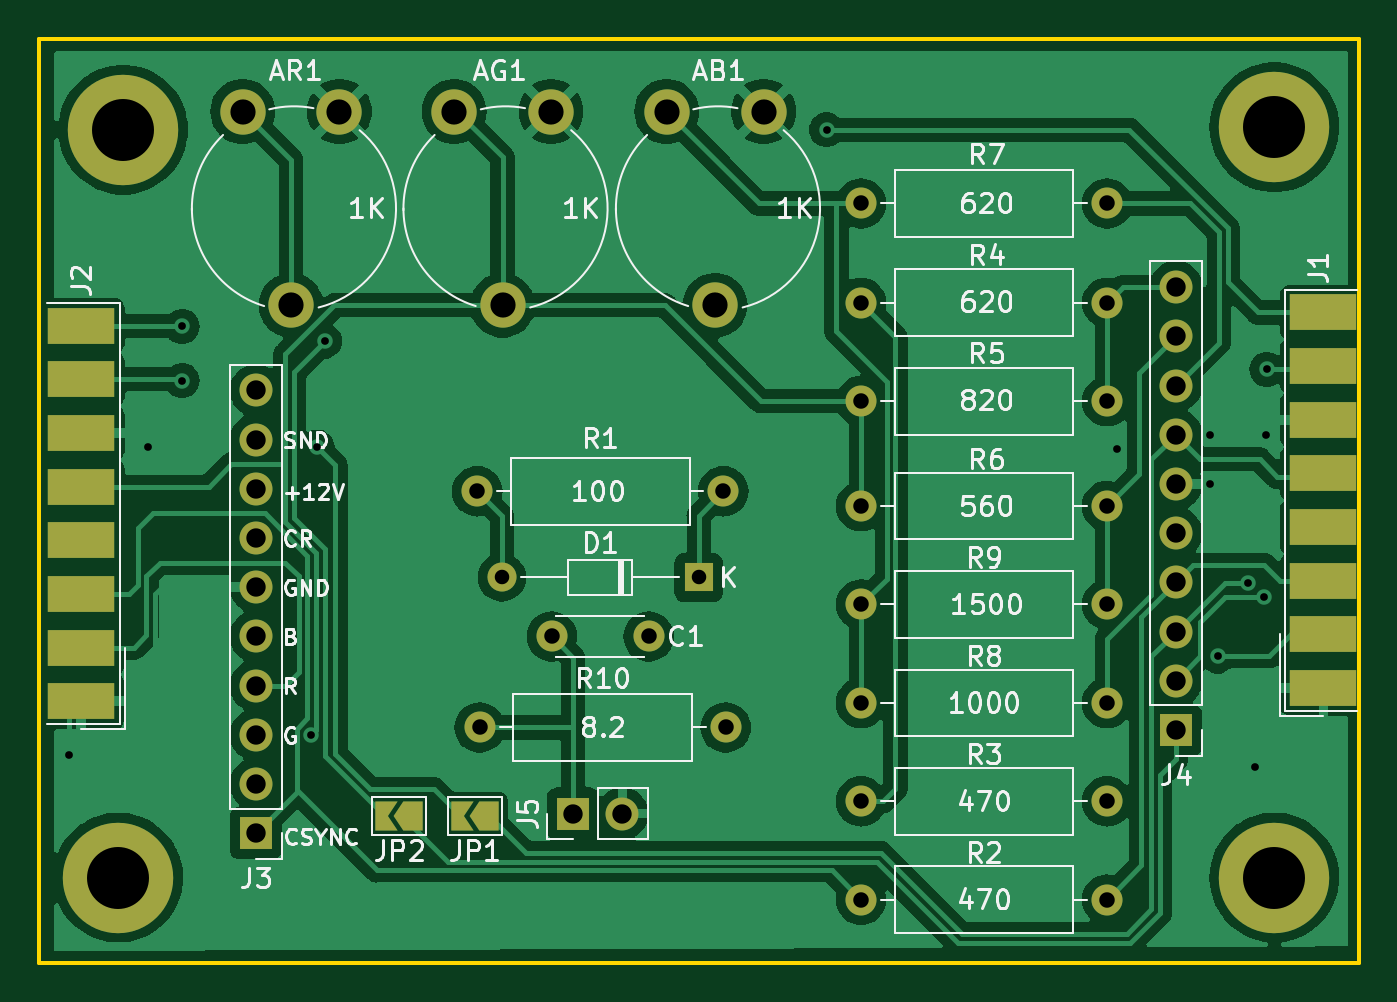
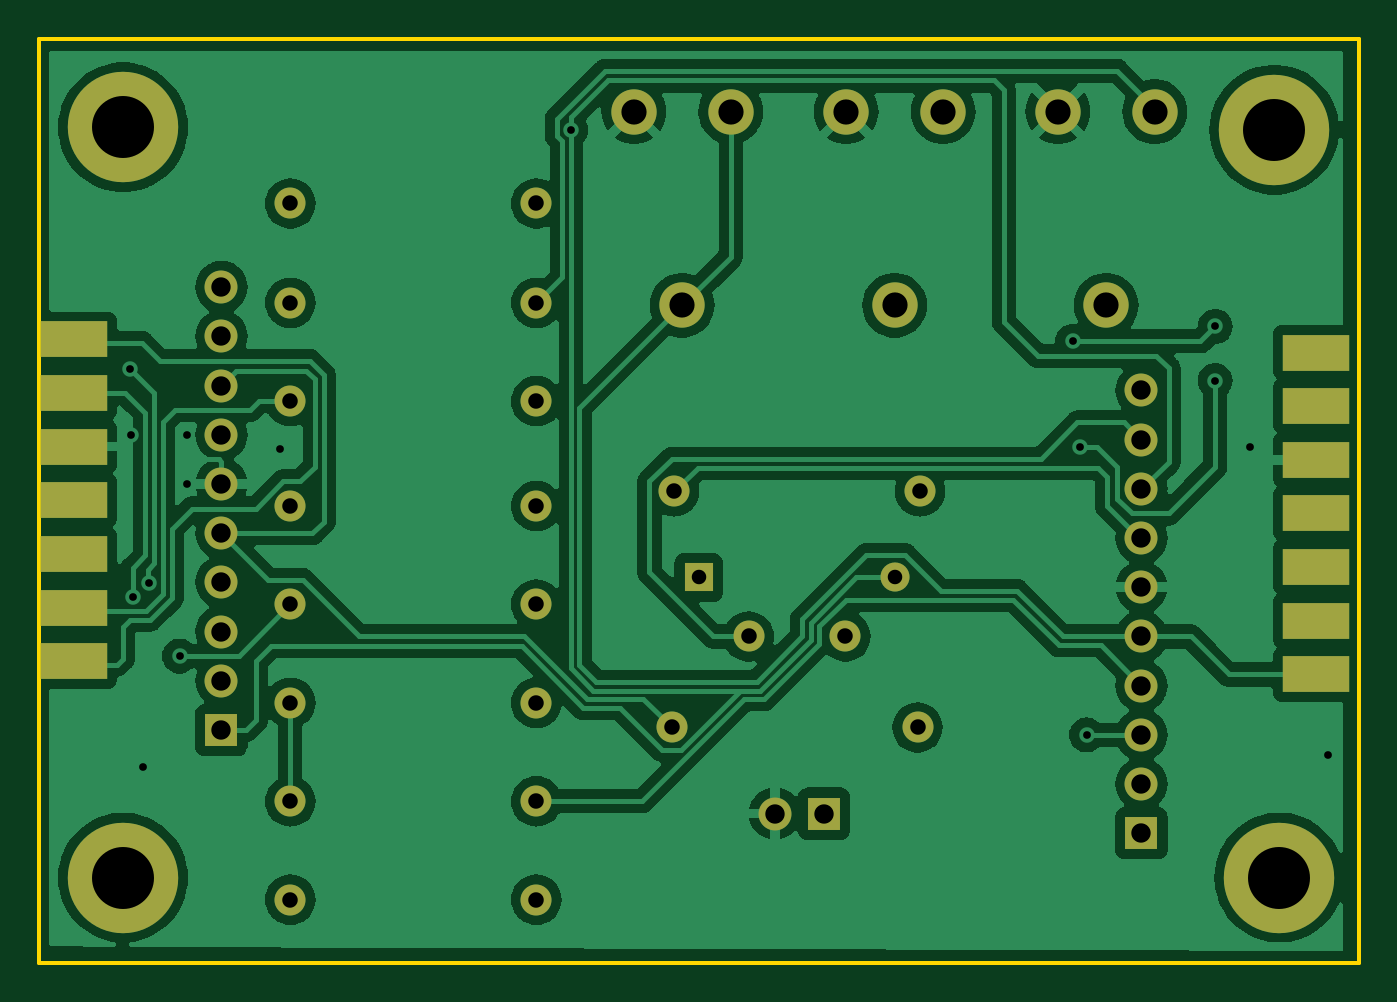
Circuit board: 11 layer files. Board 68.2 x 47.7 mm.
- bottom_copper: taxanRGB-B_Cu.gbr (132220 bytes)
- bottom_mask: taxanRGB-B_Mask.gbr (3067 bytes)
- paste: taxanRGB-B_Paste.gbr (854 bytes)
- bottom_silk: taxanRGB-B_Silkscreen.gbr (452 bytes)
- outline: taxanRGB-Edge_Cuts.gbr (603 bytes)
- top_copper: taxanRGB-F_Cu.gbr (124158 bytes)
- top_mask: taxanRGB-F_Mask.gbr (3694 bytes)
- paste: taxanRGB-F_Paste.gbr (902 bytes)
- top_silk: taxanRGB-F_Silkscreen.gbr (64626 bytes)
- drill: taxanRGB-NPTH.drl (276 bytes)
- drill: taxanRGB-PTH.drl (1609 bytes)

=== bottom_copper: taxanRGB-B_Cu.gbr (132220 bytes, source omitted) ===
=== bottom_mask: taxanRGB-B_Mask.gbr ===
%TF.GenerationSoftware,KiCad,Pcbnew,7.0.8*%
%TF.CreationDate,2026-01-30T16:34:38+01:00*%
%TF.ProjectId,taxanRGB,74617861-6e52-4474-922e-6b696361645f,rev?*%
%TF.SameCoordinates,Original*%
%TF.FileFunction,Soldermask,Bot*%
%TF.FilePolarity,Negative*%
%FSLAX46Y46*%
G04 Gerber Fmt 4.6, Leading zero omitted, Abs format (unit mm)*
G04 Created by KiCad (PCBNEW 7.0.8) date 2026-01-30 16:34:38*
%MOMM*%
%LPD*%
G01*
G04 APERTURE LIST*
%ADD10C,2.340000*%
%ADD11R,3.480000X1.846667*%
%ADD12C,1.600000*%
%ADD13O,1.600000X1.600000*%
%ADD14C,5.700000*%
%ADD15R,1.500000X1.500000*%
%ADD16O,1.500000X1.500000*%
%ADD17R,1.700000X1.700000*%
%ADD18O,1.700000X1.700000*%
G04 APERTURE END LIST*
D10*
%TO.C,AB1*%
X65151000Y-22686000D03*
X67651000Y-32686000D03*
X70151000Y-22686000D03*
%TD*%
%TO.C,AG1*%
X54182000Y-22686000D03*
X56682000Y-32686000D03*
X59182000Y-22686000D03*
%TD*%
%TO.C,AR1*%
X43260000Y-22686000D03*
X45760000Y-32686000D03*
X48260000Y-22686000D03*
%TD*%
D11*
%TO.C,J2*%
X34925000Y-51746805D03*
X34925000Y-48976805D03*
X34925000Y-46206805D03*
X34925000Y-43436805D03*
X34925000Y-40666805D03*
X34925000Y-37896805D03*
X34925000Y-35126805D03*
%TD*%
D12*
%TO.C,C1*%
X64222000Y-49784000D03*
X59222000Y-49784000D03*
%TD*%
%TO.C,R1*%
X55372000Y-42291000D03*
D13*
X68072000Y-42291000D03*
%TD*%
D12*
%TO.C,R6*%
X87884000Y-43053000D03*
D13*
X75184000Y-43053000D03*
%TD*%
D14*
%TO.C,REF\u002A\u002A*%
X96520000Y-23495000D03*
%TD*%
%TO.C,REF\u002A\u002A*%
X96520000Y-62230000D03*
%TD*%
D15*
%TO.C,D1*%
X66802000Y-46736000D03*
D16*
X56642000Y-46736000D03*
%TD*%
D11*
%TO.C,J1*%
X99060000Y-34441000D03*
X99060000Y-37211000D03*
X99060000Y-39981000D03*
X99060000Y-42751000D03*
X99060000Y-45521000D03*
X99060000Y-48291000D03*
X99060000Y-51061000D03*
%TD*%
D12*
%TO.C,R3*%
X87884000Y-58293000D03*
D13*
X75184000Y-58293000D03*
%TD*%
D12*
%TO.C,R5*%
X87884000Y-37639805D03*
D13*
X75184000Y-37639805D03*
%TD*%
D12*
%TO.C,R10*%
X55499000Y-54483000D03*
D13*
X68199000Y-54483000D03*
%TD*%
D17*
%TO.C,J5*%
X60325000Y-58928000D03*
D18*
X62865000Y-58928000D03*
%TD*%
D12*
%TO.C,R7*%
X87884000Y-27432000D03*
D13*
X75184000Y-27432000D03*
%TD*%
D14*
%TO.C,REF\u002A\u002A*%
X37084000Y-23622000D03*
%TD*%
D17*
%TO.C,J3*%
X43942000Y-59944000D03*
D18*
X43942000Y-57404000D03*
X43942000Y-54864000D03*
X43942000Y-52324000D03*
X43942000Y-49784000D03*
X43942000Y-47244000D03*
X43942000Y-44704000D03*
X43942000Y-42164000D03*
X43942000Y-39624000D03*
X43942000Y-37084000D03*
%TD*%
D12*
%TO.C,R4*%
X87884000Y-32559805D03*
D13*
X75184000Y-32559805D03*
%TD*%
D12*
%TO.C,R9*%
X87884000Y-48133000D03*
D13*
X75184000Y-48133000D03*
%TD*%
D17*
%TO.C,J4*%
X91440000Y-54610000D03*
D18*
X91440000Y-52070000D03*
X91440000Y-49530000D03*
X91440000Y-46990000D03*
X91440000Y-44450000D03*
X91440000Y-41910000D03*
X91440000Y-39370000D03*
X91440000Y-36830000D03*
X91440000Y-34290000D03*
X91440000Y-31750000D03*
%TD*%
D12*
%TO.C,R2*%
X87884000Y-63373000D03*
D13*
X75184000Y-63373000D03*
%TD*%
D12*
%TO.C,R8*%
X87884000Y-53213000D03*
D13*
X75184000Y-53213000D03*
%TD*%
D14*
%TO.C,REF\u002A\u002A*%
X36830000Y-62230000D03*
%TD*%
M02*

=== paste: taxanRGB-B_Paste.gbr ===
%TF.GenerationSoftware,KiCad,Pcbnew,7.0.8*%
%TF.CreationDate,2026-01-30T16:34:37+01:00*%
%TF.ProjectId,taxanRGB,74617861-6e52-4474-922e-6b696361645f,rev?*%
%TF.SameCoordinates,Original*%
%TF.FileFunction,Paste,Bot*%
%TF.FilePolarity,Positive*%
%FSLAX46Y46*%
G04 Gerber Fmt 4.6, Leading zero omitted, Abs format (unit mm)*
G04 Created by KiCad (PCBNEW 7.0.8) date 2026-01-30 16:34:37*
%MOMM*%
%LPD*%
G01*
G04 APERTURE LIST*
%ADD10R,3.480000X1.846667*%
G04 APERTURE END LIST*
D10*
%TO.C,J2*%
X34925000Y-51746805D03*
X34925000Y-48976805D03*
X34925000Y-46206805D03*
X34925000Y-43436805D03*
X34925000Y-40666805D03*
X34925000Y-37896805D03*
X34925000Y-35126805D03*
%TD*%
%TO.C,J1*%
X99060000Y-34441000D03*
X99060000Y-37211000D03*
X99060000Y-39981000D03*
X99060000Y-42751000D03*
X99060000Y-45521000D03*
X99060000Y-48291000D03*
X99060000Y-51061000D03*
%TD*%
M02*

=== bottom_silk: taxanRGB-B_Silkscreen.gbr ===
%TF.GenerationSoftware,KiCad,Pcbnew,7.0.8*%
%TF.CreationDate,2026-01-30T16:34:38+01:00*%
%TF.ProjectId,taxanRGB,74617861-6e52-4474-922e-6b696361645f,rev?*%
%TF.SameCoordinates,Original*%
%TF.FileFunction,Legend,Bot*%
%TF.FilePolarity,Positive*%
%FSLAX46Y46*%
G04 Gerber Fmt 4.6, Leading zero omitted, Abs format (unit mm)*
G04 Created by KiCad (PCBNEW 7.0.8) date 2026-01-30 16:34:38*
%MOMM*%
%LPD*%
G01*
G04 APERTURE LIST*
G04 APERTURE END LIST*
M02*

=== outline: taxanRGB-Edge_Cuts.gbr ===
%TF.GenerationSoftware,KiCad,Pcbnew,7.0.8*%
%TF.CreationDate,2026-01-30T16:34:38+01:00*%
%TF.ProjectId,taxanRGB,74617861-6e52-4474-922e-6b696361645f,rev?*%
%TF.SameCoordinates,Original*%
%TF.FileFunction,Profile,NP*%
%FSLAX46Y46*%
G04 Gerber Fmt 4.6, Leading zero omitted, Abs format (unit mm)*
G04 Created by KiCad (PCBNEW 7.0.8) date 2026-01-30 16:34:38*
%MOMM*%
%LPD*%
G01*
G04 APERTURE LIST*
%TA.AperFunction,Profile*%
%ADD10C,0.200000*%
%TD*%
G04 APERTURE END LIST*
D10*
X32726805Y-18936805D02*
X100876805Y-18936805D01*
X100876805Y-66666805D01*
X32726805Y-66666805D01*
X32726805Y-18936805D01*
M02*

=== top_copper: taxanRGB-F_Cu.gbr (124158 bytes, source omitted) ===
=== top_mask: taxanRGB-F_Mask.gbr ===
%TF.GenerationSoftware,KiCad,Pcbnew,7.0.8*%
%TF.CreationDate,2026-01-30T16:34:38+01:00*%
%TF.ProjectId,taxanRGB,74617861-6e52-4474-922e-6b696361645f,rev?*%
%TF.SameCoordinates,Original*%
%TF.FileFunction,Soldermask,Top*%
%TF.FilePolarity,Negative*%
%FSLAX46Y46*%
G04 Gerber Fmt 4.6, Leading zero omitted, Abs format (unit mm)*
G04 Created by KiCad (PCBNEW 7.0.8) date 2026-01-30 16:34:38*
%MOMM*%
%LPD*%
G01*
G04 APERTURE LIST*
G04 Aperture macros list*
%AMFreePoly0*
4,1,6,1.000000,0.000000,0.500000,-0.750000,-0.500000,-0.750000,-0.500000,0.750000,0.500000,0.750000,1.000000,0.000000,1.000000,0.000000,$1*%
%AMFreePoly1*
4,1,6,0.500000,-0.750000,-0.650000,-0.750000,-0.150000,0.000000,-0.650000,0.750000,0.500000,0.750000,0.500000,-0.750000,0.500000,-0.750000,$1*%
G04 Aperture macros list end*
%ADD10C,2.340000*%
%ADD11R,3.480000X1.846667*%
%ADD12C,1.600000*%
%ADD13O,1.600000X1.600000*%
%ADD14C,5.700000*%
%ADD15R,1.500000X1.500000*%
%ADD16O,1.500000X1.500000*%
%ADD17FreePoly0,180.000000*%
%ADD18FreePoly1,180.000000*%
%ADD19R,1.700000X1.700000*%
%ADD20O,1.700000X1.700000*%
G04 APERTURE END LIST*
D10*
%TO.C,AB1*%
X65151000Y-22686000D03*
X67651000Y-32686000D03*
X70151000Y-22686000D03*
%TD*%
%TO.C,AG1*%
X54182000Y-22686000D03*
X56682000Y-32686000D03*
X59182000Y-22686000D03*
%TD*%
%TO.C,AR1*%
X43260000Y-22686000D03*
X45760000Y-32686000D03*
X48260000Y-22686000D03*
%TD*%
D11*
%TO.C,J2*%
X34925000Y-53131805D03*
X34925000Y-50361805D03*
X34925000Y-47591805D03*
X34925000Y-44821805D03*
X34925000Y-42051805D03*
X34925000Y-39281805D03*
X34925000Y-36511805D03*
X34925000Y-33741805D03*
%TD*%
D12*
%TO.C,C1*%
X64222000Y-49784000D03*
X59222000Y-49784000D03*
%TD*%
%TO.C,R1*%
X55372000Y-42291000D03*
D13*
X68072000Y-42291000D03*
%TD*%
D12*
%TO.C,R6*%
X87884000Y-43053000D03*
D13*
X75184000Y-43053000D03*
%TD*%
D14*
%TO.C,REF\u002A\u002A*%
X96520000Y-23495000D03*
%TD*%
%TO.C,REF\u002A\u002A*%
X96520000Y-62230000D03*
%TD*%
D15*
%TO.C,D1*%
X66802000Y-46736000D03*
D16*
X56642000Y-46736000D03*
%TD*%
D17*
%TO.C,JP2*%
X52070000Y-59055000D03*
D18*
X50620000Y-59055000D03*
%TD*%
D11*
%TO.C,J1*%
X99060000Y-33056000D03*
X99060000Y-35826000D03*
X99060000Y-38596000D03*
X99060000Y-41366000D03*
X99060000Y-44136000D03*
X99060000Y-46906000D03*
X99060000Y-49676000D03*
X99060000Y-52446000D03*
%TD*%
D12*
%TO.C,R3*%
X87884000Y-58293000D03*
D13*
X75184000Y-58293000D03*
%TD*%
D12*
%TO.C,R5*%
X87884000Y-37639805D03*
D13*
X75184000Y-37639805D03*
%TD*%
D12*
%TO.C,R10*%
X55499000Y-54483000D03*
D13*
X68199000Y-54483000D03*
%TD*%
D19*
%TO.C,J5*%
X60325000Y-58928000D03*
D20*
X62865000Y-58928000D03*
%TD*%
D12*
%TO.C,R7*%
X87884000Y-27432000D03*
D13*
X75184000Y-27432000D03*
%TD*%
D14*
%TO.C,REF\u002A\u002A*%
X37084000Y-23622000D03*
%TD*%
D19*
%TO.C,J3*%
X43942000Y-59944000D03*
D20*
X43942000Y-57404000D03*
X43942000Y-54864000D03*
X43942000Y-52324000D03*
X43942000Y-49784000D03*
X43942000Y-47244000D03*
X43942000Y-44704000D03*
X43942000Y-42164000D03*
X43942000Y-39624000D03*
X43942000Y-37084000D03*
%TD*%
D12*
%TO.C,R4*%
X87884000Y-32559805D03*
D13*
X75184000Y-32559805D03*
%TD*%
D17*
%TO.C,JP1*%
X55970000Y-59055000D03*
D18*
X54520000Y-59055000D03*
%TD*%
D12*
%TO.C,R9*%
X87884000Y-48133000D03*
D13*
X75184000Y-48133000D03*
%TD*%
D19*
%TO.C,J4*%
X91440000Y-54610000D03*
D20*
X91440000Y-52070000D03*
X91440000Y-49530000D03*
X91440000Y-46990000D03*
X91440000Y-44450000D03*
X91440000Y-41910000D03*
X91440000Y-39370000D03*
X91440000Y-36830000D03*
X91440000Y-34290000D03*
X91440000Y-31750000D03*
%TD*%
D12*
%TO.C,R2*%
X87884000Y-63373000D03*
D13*
X75184000Y-63373000D03*
%TD*%
D12*
%TO.C,R8*%
X87884000Y-53213000D03*
D13*
X75184000Y-53213000D03*
%TD*%
D14*
%TO.C,REF\u002A\u002A*%
X36830000Y-62230000D03*
%TD*%
M02*

=== paste: taxanRGB-F_Paste.gbr ===
%TF.GenerationSoftware,KiCad,Pcbnew,7.0.8*%
%TF.CreationDate,2026-01-30T16:34:37+01:00*%
%TF.ProjectId,taxanRGB,74617861-6e52-4474-922e-6b696361645f,rev?*%
%TF.SameCoordinates,Original*%
%TF.FileFunction,Paste,Top*%
%TF.FilePolarity,Positive*%
%FSLAX46Y46*%
G04 Gerber Fmt 4.6, Leading zero omitted, Abs format (unit mm)*
G04 Created by KiCad (PCBNEW 7.0.8) date 2026-01-30 16:34:37*
%MOMM*%
%LPD*%
G01*
G04 APERTURE LIST*
%ADD10R,3.480000X1.846667*%
G04 APERTURE END LIST*
D10*
%TO.C,J2*%
X34925000Y-53131805D03*
X34925000Y-50361805D03*
X34925000Y-47591805D03*
X34925000Y-44821805D03*
X34925000Y-42051805D03*
X34925000Y-39281805D03*
X34925000Y-36511805D03*
X34925000Y-33741805D03*
%TD*%
%TO.C,J1*%
X99060000Y-33056000D03*
X99060000Y-35826000D03*
X99060000Y-38596000D03*
X99060000Y-41366000D03*
X99060000Y-44136000D03*
X99060000Y-46906000D03*
X99060000Y-49676000D03*
X99060000Y-52446000D03*
%TD*%
M02*

=== top_silk: taxanRGB-F_Silkscreen.gbr (64626 bytes, source omitted) ===
=== drill: taxanRGB-NPTH.drl ===
M48
; DRILL file {KiCad 7.0.8} date 2026 January 30, Friday 16:34:40
; FORMAT={-:-/ absolute / inch / decimal}
; #@! TF.CreationDate,2026-01-30T16:34:40+01:00
; #@! TF.GenerationSoftware,Kicad,Pcbnew,7.0.8
; #@! TF.FileFunction,NonPlated,1,2,NPTH
FMAT,2
INCH
%
G90
G05
T0
M30

=== drill: taxanRGB-PTH.drl ===
M48
; DRILL file {KiCad 7.0.8} date 2026 January 30, Friday 16:34:40
; FORMAT={-:-/ absolute / inch / decimal}
; #@! TF.CreationDate,2026-01-30T16:34:40+01:00
; #@! TF.GenerationSoftware,Kicad,Pcbnew,7.0.8
; #@! TF.FileFunction,Plated,1,2,PTH
FMAT,2
INCH
; #@! TA.AperFunction,Plated,PTH,ViaDrill
T1C0.0157
; #@! TA.AperFunction,Plated,PTH,ComponentDrill
T2C0.0295
; #@! TA.AperFunction,Plated,PTH,ComponentDrill
T3C0.0315
; #@! TA.AperFunction,Plated,PTH,ComponentDrill
T4C0.0394
; #@! TA.AperFunction,Plated,PTH,ComponentDrill
T5C0.0512
; #@! TA.AperFunction,Plated,PTH,ComponentDrill
T6C0.1260
%
G90
G05
T1
X1.35Y-2.2
X1.51Y-1.575
X1.58Y-1.33
X1.58Y-1.44
X1.8415Y-2.16
X1.855Y-1.575
X1.87Y-1.36
X2.89Y-0.93
X3.48Y-1.58
X3.67Y-1.55
X3.67Y-1.65
X3.685Y-2.0
X3.7474Y-1.8511
X3.76Y-2.225
X3.78Y-1.8796
X3.7828Y-1.55
X3.785Y-1.4174
T2
X2.23Y-1.84
X2.63Y-1.84
T3
X2.18Y-1.665
X2.185Y-2.145
X2.3316Y-1.96
X2.5284Y-1.96
X2.68Y-1.665
X2.685Y-2.145
X2.96Y-1.08
X2.96Y-1.2819
X2.96Y-1.4819
X2.96Y-1.695
X2.96Y-1.895
X2.96Y-2.095
X2.96Y-2.295
X2.96Y-2.495
X3.46Y-1.08
X3.46Y-1.2819
X3.46Y-1.4819
X3.46Y-1.695
X3.46Y-1.895
X3.46Y-2.095
X3.46Y-2.295
X3.46Y-2.495
T4
X1.73Y-1.46
X1.73Y-1.56
X1.73Y-1.66
X1.73Y-1.76
X1.73Y-1.86
X1.73Y-1.96
X1.73Y-2.06
X1.73Y-2.16
X1.73Y-2.26
X1.73Y-2.36
X2.375Y-2.32
X2.475Y-2.32
X3.6Y-1.25
X3.6Y-1.35
X3.6Y-1.45
X3.6Y-1.55
X3.6Y-1.65
X3.6Y-1.75
X3.6Y-1.85
X3.6Y-1.95
X3.6Y-2.05
X3.6Y-2.15
T5
X1.7031Y-0.8931
X1.8016Y-1.2869
X1.9Y-0.8931
X2.1331Y-0.8931
X2.2316Y-1.2869
X2.33Y-0.8931
X2.565Y-0.8931
X2.6634Y-1.2869
X2.7619Y-0.8931
T6
X1.45Y-2.45
X1.46Y-0.93
X3.8Y-0.925
X3.8Y-2.45
T0
M30

